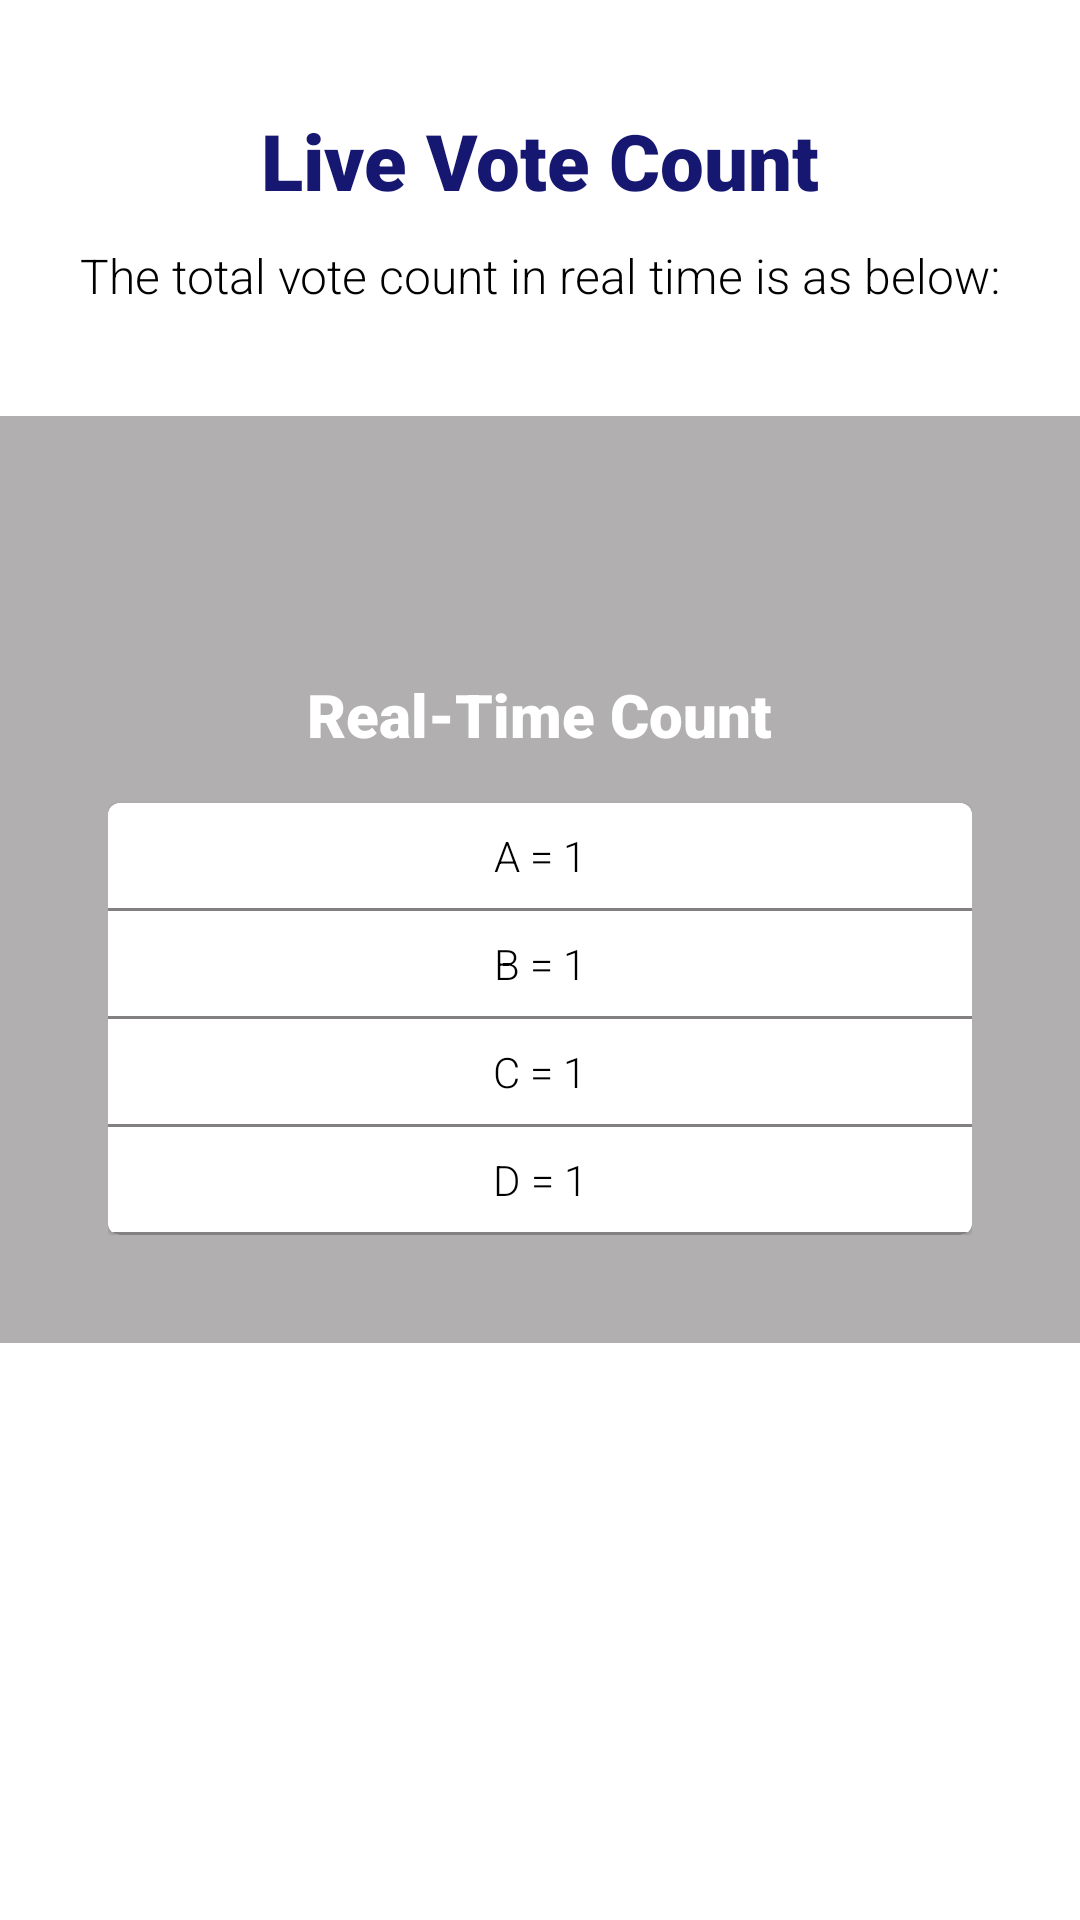

Reconstruct the res/layout file that produces this screen, plus the resources it refers to.
<!-- AndroidManifest.xml: application theme Theme.CaculatorPro -->
<!-- res/layout/fragment_home.xml -->
<?xml version="1.0" encoding="utf-8"?>
<FrameLayout xmlns:android="http://schemas.android.com/apk/res/android"
    xmlns:tools="http://schemas.android.com/tools"
    android:layout_width="match_parent"
    android:layout_height="match_parent"
    tools:context="com.lamsal.pawan.caculatorpro.HomeActivity">

    <ScrollView
        android:layout_width="match_parent"
        android:layout_height="match_parent">

        <LinearLayout
            android:layout_width="match_parent"
            android:layout_height="match_parent"
            android:orientation="vertical">



            <TextView
            android:layout_width="wrap_content"
            android:layout_height="wrap_content"
            android:text="Live Vote Count"
            android:layout_marginTop="36dp"
            android:textSize="26sp"
            android:layout_gravity="center_horizontal"
            android:textColor="@color/Blue"
            android:fontFamily="sans-serif-black"/>


            <TextView
                android:layout_width="wrap_content"
                android:layout_height="wrap_content"
                android:text="The total vote count in real time is as below:"
                android:layout_marginTop="10dp"
                android:textSize="16sp"
                android:layout_marginHorizontal="20dp"
                android:layout_gravity="center_horizontal"
                android:textColor="@color/black"
                android:fontFamily="sans-serif-light"/>

            <LinearLayout
                android:layout_width="match_parent"
                android:layout_height="wrap_content"
                android:layout_marginTop="36dp"
                android:background="#B1AFAF">

                <LinearLayout
                    android:layout_width="match_parent"
                    android:layout_height="match_parent"
                    android:layout_margin="36dp"
                    android:orientation="vertical">


                    <TextView
                        android:layout_width="wrap_content"
                        android:layout_height="wrap_content"
                        android:text="Real-Time Count"
                        android:layout_marginTop="50dp"
                        android:textSize="20sp"
                        android:layout_gravity="center_horizontal"
                        android:textColor="#ffff"
                        android:fontFamily="sans-serif-black"/>

                    <com.google.android.material.card.MaterialCardView
                        android:layout_width="match_parent"
                        android:layout_height="wrap_content"
                        android:layout_marginTop="16dp">

                        <LinearLayout
                            android:layout_width="match_parent"
                            android:layout_height="wrap_content"
                            android:background="#fff"
                            android:orientation="vertical">


                            <TextView
                                android:layout_width="wrap_content"
                                android:layout_height="wrap_content"
                                android:text="A = 1"
                                android:layout_marginTop="@dimen/text_margin"
                                android:textSize="@dimen/text_size"
                                android:layout_marginHorizontal="@dimen/text_margin"
                                android:layout_gravity="center_horizontal"
                                android:textColor="@color/black"
                                android:layout_margin="8dp"
                                android:fontFamily="sans-serif-light"/>

                            <View
                                android:layout_width="match_parent"
                                android:layout_height="1dp"
                                android:background="#828080"/>
                            <TextView
                                android:layout_width="wrap_content"
                                android:layout_height="wrap_content"
                                android:text="B = 1"
                                android:layout_marginTop="@dimen/text_margin"
                                android:textSize="@dimen/text_size"
                                android:layout_marginHorizontal="@dimen/text_margin"
                                android:layout_gravity="center_horizontal"
                                android:textColor="@color/black"
                                android:layout_margin="8dp"
                                android:fontFamily="sans-serif-light"/>

                            <View
                                android:layout_width="match_parent"
                                android:layout_height="1dp"
                                android:background="#828080"/>

                            <TextView
                                android:layout_width="wrap_content"
                                android:layout_height="wrap_content"
                                android:text="C = 1"
                                android:layout_marginTop="@dimen/text_margin"
                                android:textSize="@dimen/text_size"
                                android:layout_marginHorizontal="@dimen/text_margin"
                                android:layout_gravity="center_horizontal"
                                android:textColor="@color/black"
                                android:layout_margin="8dp"
                                android:fontFamily="sans-serif-light"/>

                            <View
                                android:layout_width="match_parent"
                                android:layout_height="1dp"
                                android:background="#828080"/>
                            <TextView
                                android:layout_width="wrap_content"
                                android:layout_height="wrap_content"
                                android:text="D = 1"
                                android:layout_marginTop="@dimen/text_margin"
                                android:textSize="@dimen/text_size"
                                android:layout_marginHorizontal="@dimen/text_margin"
                                android:layout_gravity="center_horizontal"
                                android:textColor="@color/black"
                                android:layout_margin="8dp"
                                android:fontFamily="sans-serif-light"/>

                            <View
                                android:layout_width="match_parent"
                                android:layout_height="1dp"
                                android:background="#828080"/>



                        </LinearLayout>



                    </com.google.android.material.card.MaterialCardView>




                </LinearLayout>



            </LinearLayout>





        </LinearLayout>


    </ScrollView>

</FrameLayout>
<!-- resources referenced by this layout -->
<resources>
  <color name="Blue">#161771</color>
  <color name="black">#FF000000</color>
  <style name="Theme.CaculatorPro" parent="Theme.MaterialComponents.DayNight.DarkActionBar">
          
          <item name="colorPrimary">@color/purple_500</item>
          <item name="colorPrimaryVariant">@color/purple_700</item>
          <item name="colorOnPrimary">@color/white</item>
          
          <item name="colorSecondary">@color/teal_200</item>
          <item name="colorSecondaryVariant">@color/teal_700</item>
          <item name="colorOnSecondary">@color/black</item>
          
          <item name="android:statusBarColor" tools:targetApi="l">?attr/colorPrimaryVariant</item>
          
      </style>
  <color name="purple_500">#FF6200EE</color>
  <color name="purple_700">#FF3700B3</color>
  <color name="white">#FBFBFB</color>
  <color name="teal_200">#FF03DAC5</color>
  <color name="teal_700">#FF018786</color>
</resources>
